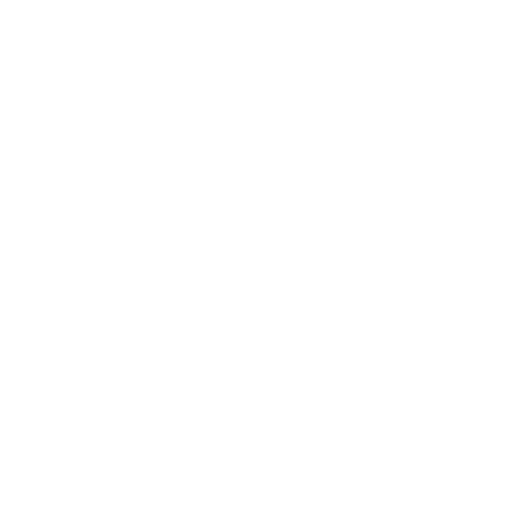
t = 0.00 s
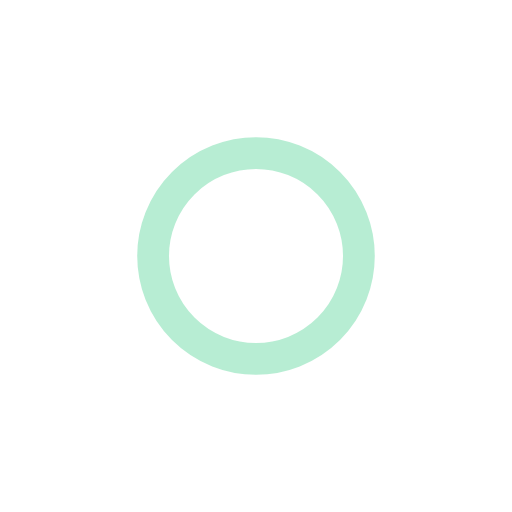
t = 0.50 s
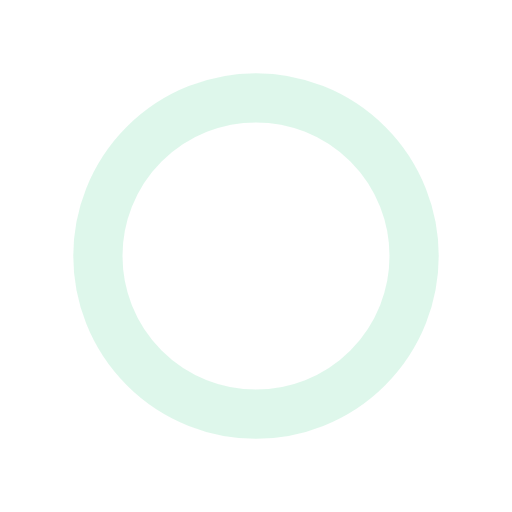
t = 1.00 s
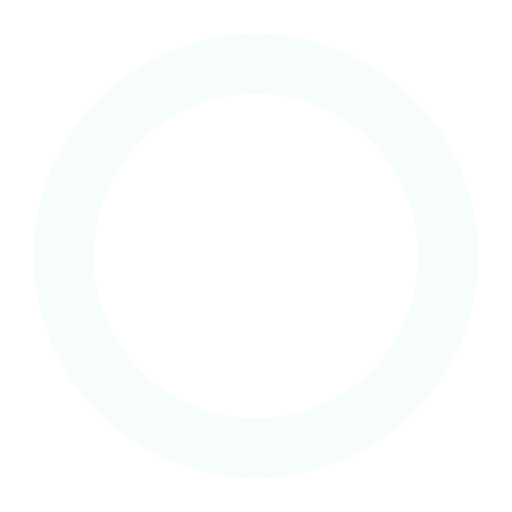
t = 1.50 s

The animated SVG that drew these frames (rendered in a browser with its animation timeline set to each time). Animation: 3 SMIL elements (animate=3); one cycle of 2.00 s, repeats indefinitely.

<svg xmlns='http://www.w3.org/2000/svg' viewBox='0 0 200 200'><circle fill='none' stroke-opacity='1' stroke='#70DBA7' stroke-width='.5' cx='100' cy='100' r='0'><animate attributeName='r' calcMode='spline' dur='2' values='1;80' keyTimes='0;1' keySplines='0 .2 .5 1' repeatCount='indefinite'></animate><animate attributeName='stroke-width' calcMode='spline' dur='2' values='0;25' keyTimes='0;1' keySplines='0 .2 .5 1' repeatCount='indefinite'></animate><animate attributeName='stroke-opacity' calcMode='spline' dur='2' values='1;0' keyTimes='0;1' keySplines='0 .2 .5 1' repeatCount='indefinite'></animate></circle></svg>
